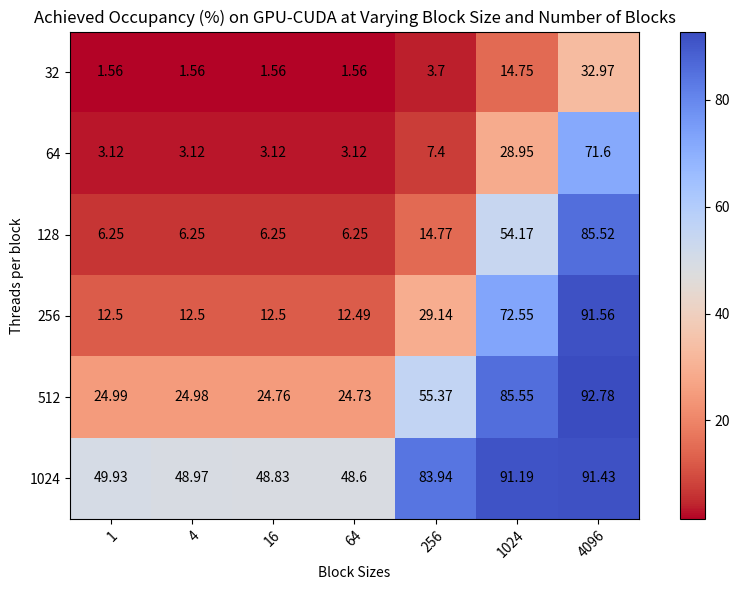

Reproduce this figure in Python.
#!/usr/bin/env python3
# -*- coding: utf-8 -*-
'''
[redacted]
Created: Thu Sep 30 05:51:28 PDT 2021

Description: this code generates a 2D "heatmap" style plot using sample data that
is hard-coded into the code.

Inputs: none, all problem parameters are hard-coded.

Outputs: a plot showing the heatmap, displayed to the screen

Dependencies: matplotlib, numpy

Assumptions: Developed and Tested with Python 3.8.8 on MacOS 11.6
'''

import numpy as np
import matplotlib
import matplotlib.pyplot as plt

threads_per_block = ['32', '64', '128', '256', '512', '1024'] # y axis, 6 of them
thread_blocks = ["1", "4", "16", "64", "256", "1024", "4096"] # x axis, 7 of them

runtime = np.array([[1.56, 1.56, 1.56, 1.56, 3.70, 14.75, 32.97],
                    [3.12, 3.12, 3.12, 3.12, 7.40, 28.95, 71.60],
                    [6.25, 6.25, 6.25, 6.25, 14.77, 54.17, 85.52],
                    [12.5, 12.5, 12.5, 12.49, 29.14, 72.55, 91.56],
                    [24.99, 24.98, 24.76, 24.73, 55.37, 85.55, 92.78],
                    [49.93, 48.97, 48.83, 48.60, 83.94, 91.19, 91.43]])


fig, ax = plt.subplots(figsize=(9,6))
im = ax.imshow(runtime, cmap="coolwarm_r")

# We want to show all ticks...
ax.set_xticks(np.arange(len(thread_blocks)))
ax.set_yticks(np.arange(len(threads_per_block)))
# ... and label them with the respective list entries
ax.set_xticklabels(thread_blocks)
ax.set_yticklabels(threads_per_block)

# Rotate the tick labels and set their alignment.
plt.setp(ax.get_xticklabels(), rotation=45, ha="right",
         rotation_mode="anchor")

# Loop over data dimensions and create text annotations.
for i in range(len(threads_per_block)): # y axis
    for j in range(len(thread_blocks)): # x axis
        text = ax.text(j, i, runtime[i, j],
                       ha="center", va="center", color="k")

ax.set_title("Achieved Occupancy (%) on GPU-CUDA at Varying Block Size and Number of Blocks")
ax.set_ylabel('Threads per block')
ax.set_xlabel('Block Sizes')
fig.colorbar(im, ax=ax)
fig.tight_layout()
fig.savefig("heatmap_gpu_occupancy.png")
plt.show()


# EOF
